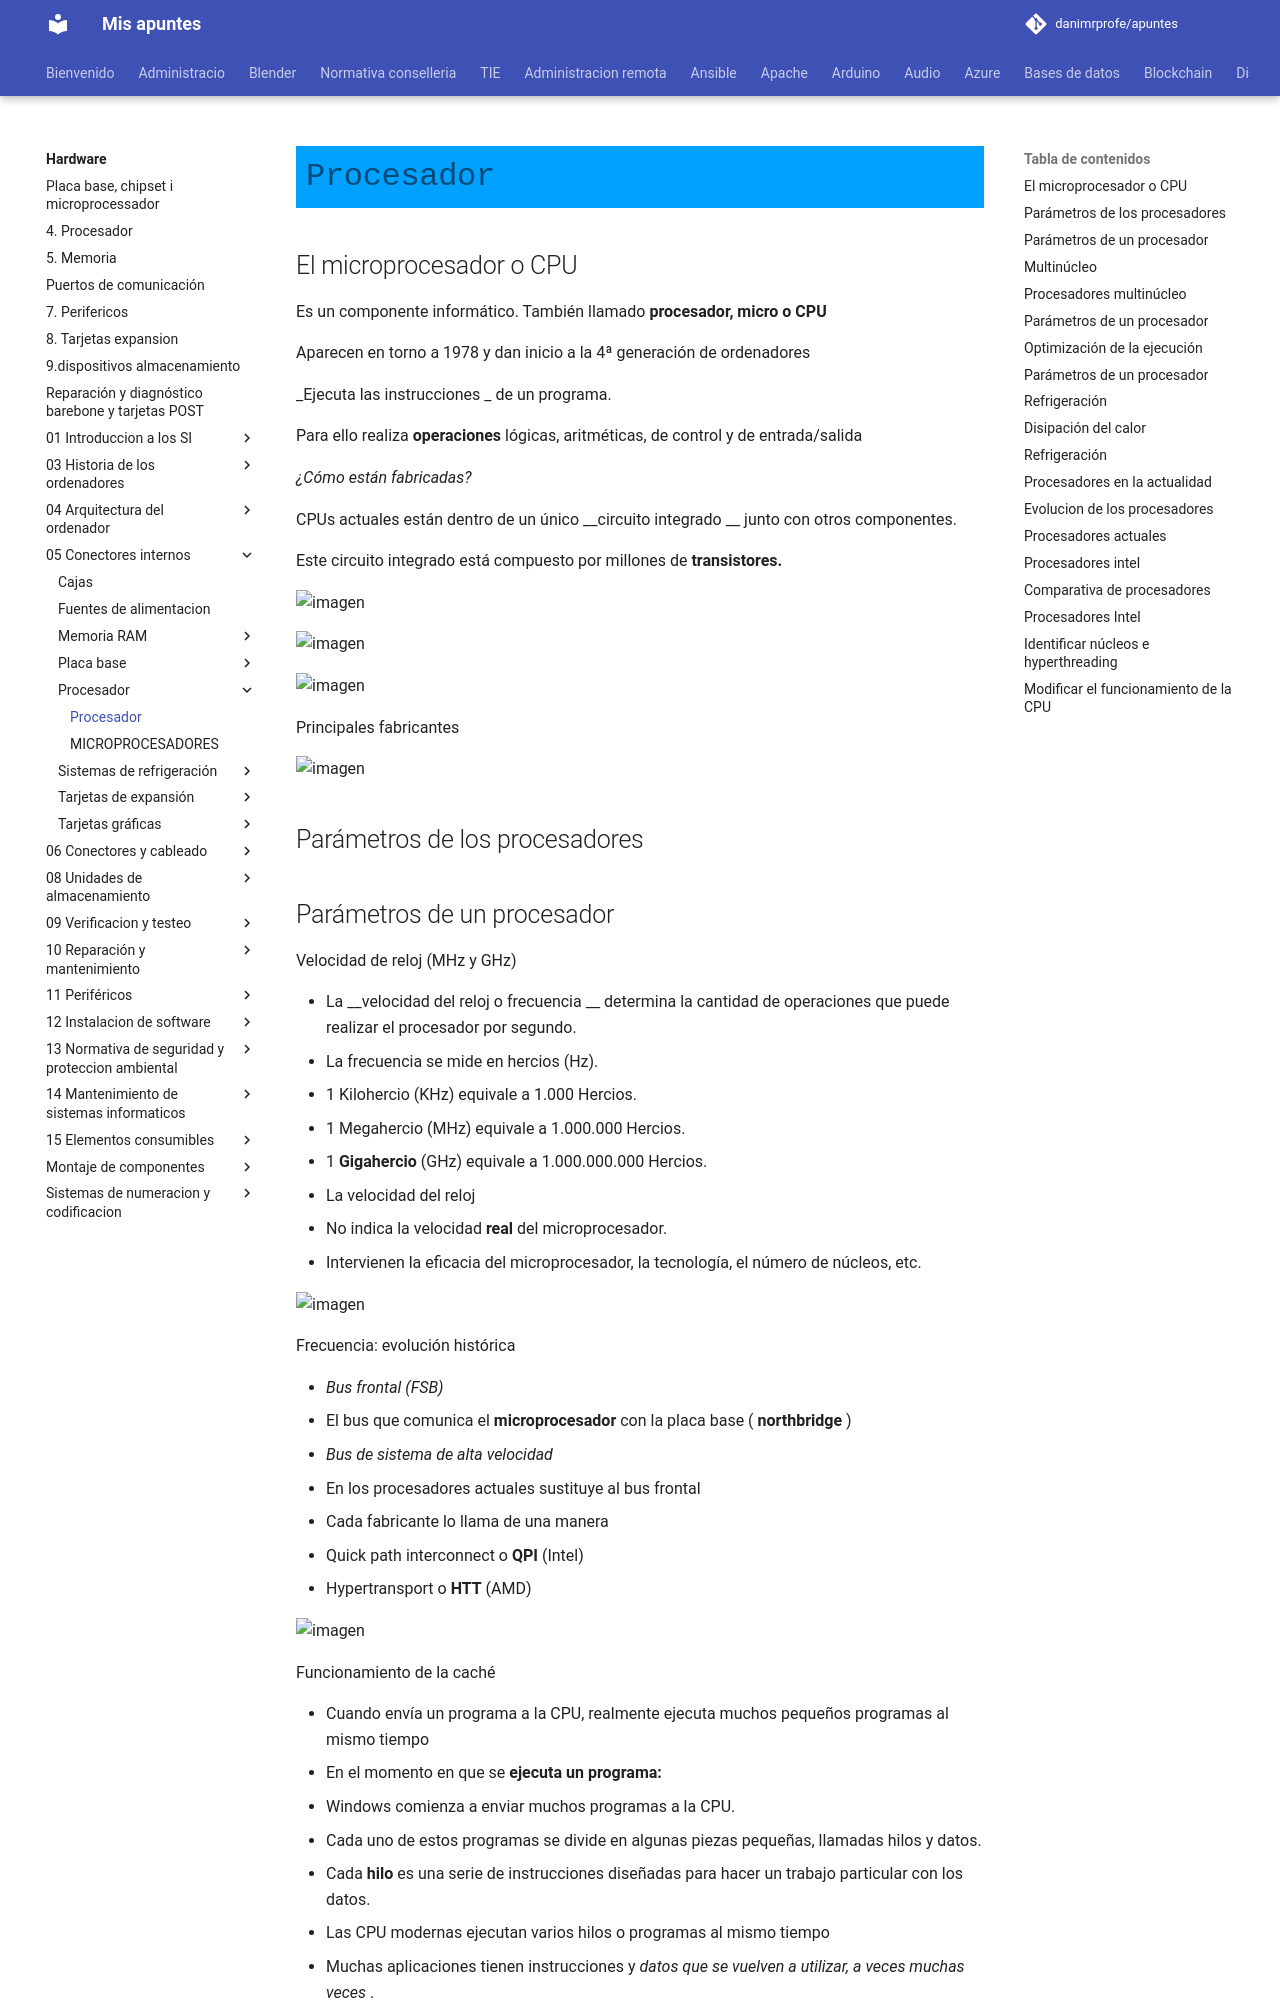

repository: danimrprofe/apuntes · page: hardware/05_Conectores_internos/Procesador/3.3_Procesador.pptx/index.html · generator: mkdocs

# Procesador

## El microprocesador o CPU

Es un componente informático\. También llamado   __procesador, micro o CPU__

Aparecen en torno a 1978 y dan inicio a la 4ª generación de ordenadores

_Ejecuta las instrucciones _ de un programa\.

Para ello realiza  __operaciones__  lógicas, aritméticas, de control y de entrada/salida

_¿Cómo están fabricadas?_

CPUs actuales están dentro de un único  __circuito integrado __ junto con otros componentes\.

Este circuito integrado está compuesto por millones de  __transistores\.__

![imagen](img/33_Procesador1.jpg)

![imagen](img/33_Procesador2.jpg)

![imagen](img/33_Procesador3.jpg)

Principales fabricantes

![imagen](img/33_Procesador4.png)

## Parámetros de los procesadores
